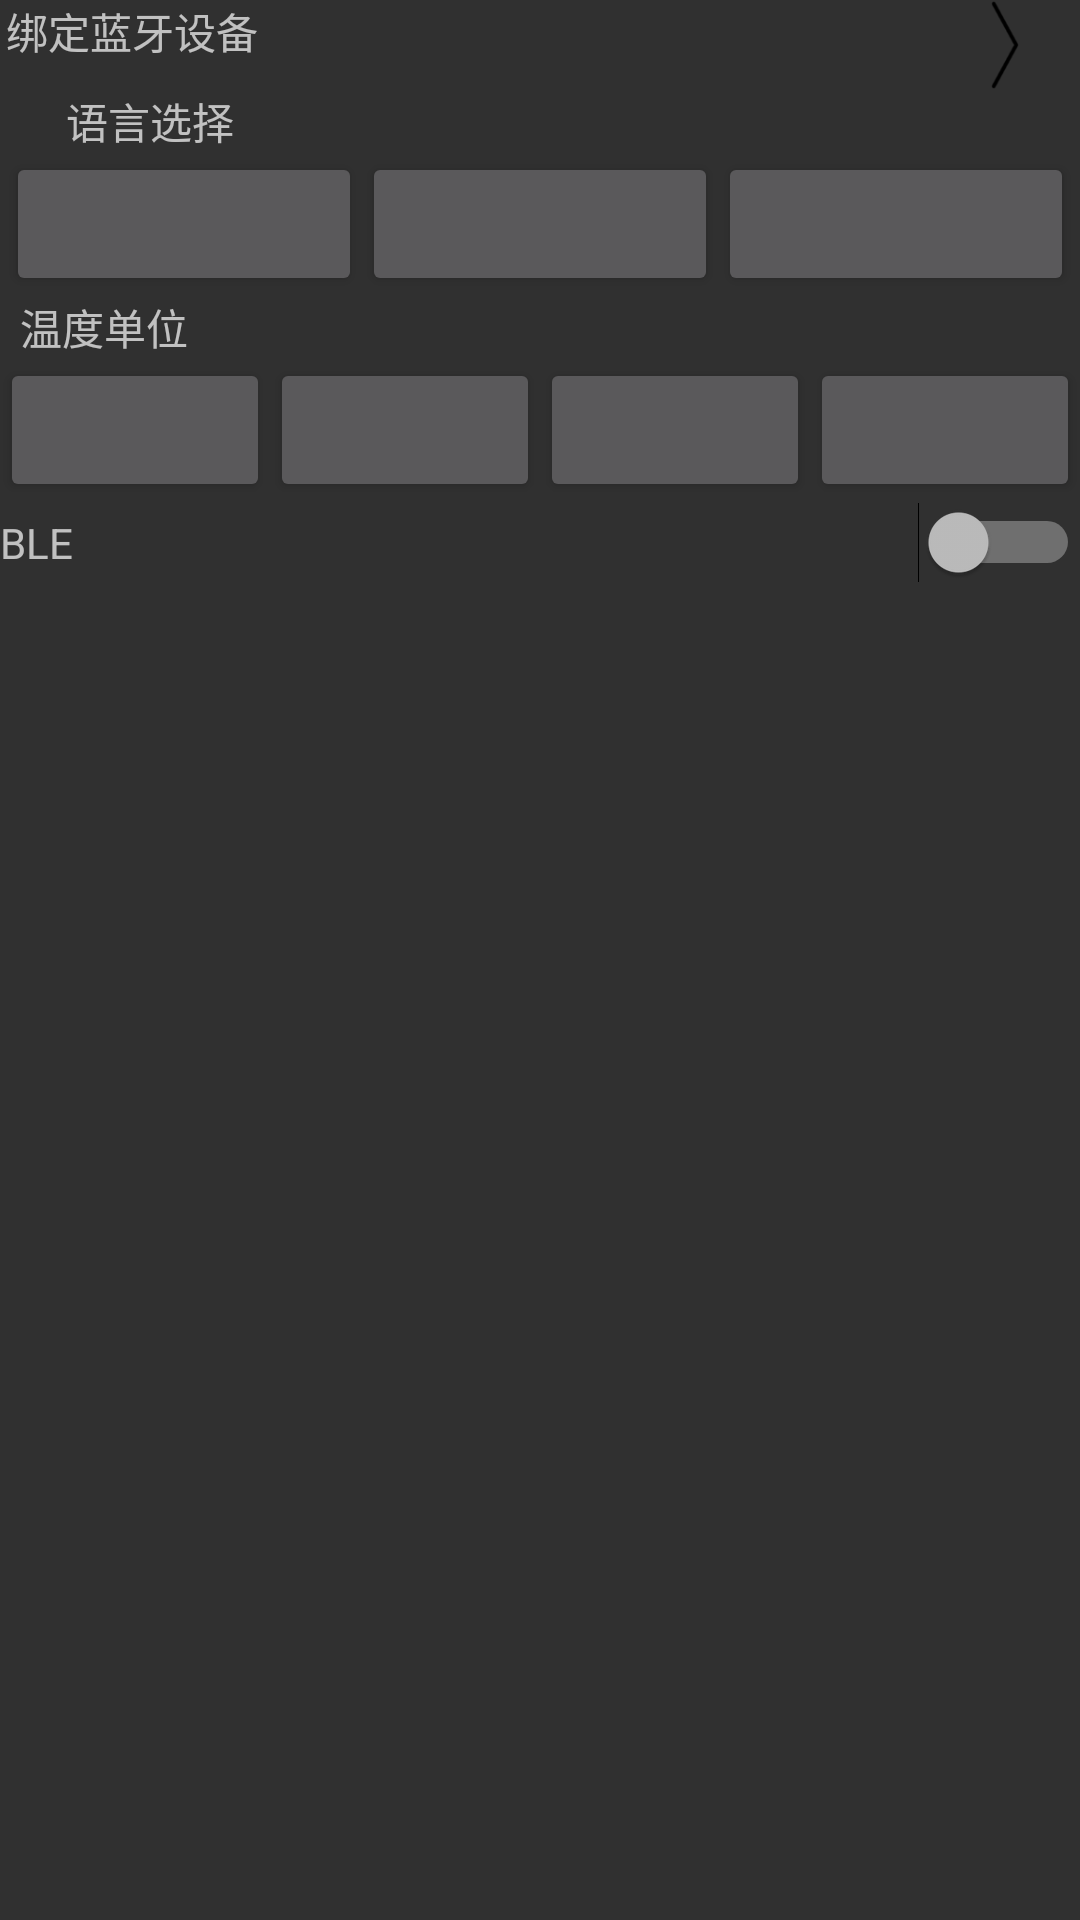

Android layout source for this screen:
<!-- AndroidManifest.xml: application theme Theme.AppCompat.NoActionBar -->
<!-- res/layout/setting_fragment.xml -->
<?xml version="1.0" encoding="utf-8"?>
<LinearLayout xmlns:android="http://schemas.android.com/apk/res/android"
    android:orientation="vertical"
    android:layout_width="match_parent"
    android:layout_height="match_parent">

    <LinearLayout
        android:layout_height="wrap_content"
        android:layout_width="match_parent"
        android:orientation="horizontal"
        android:paddingLeft="2dp"
        >
        <TextView
            android:layout_width="match_parent"
            android:layout_height="match_parent"
            android:layout_weight="1"
            android:text="@string/bind_bt_device"
            style="textCommonStyle"
            />
        <ImageButton
            android:layout_width="30dp"
            android:layout_height="30dp"
            android:layout_marginRight="10dp"
            android:background="@drawable/right_arrow"
            />

    </LinearLayout>

    <LinearLayout
        android:layout_height="wrap_content"
        android:layout_width="match_parent"
        android:orientation="vertical"
        android:paddingLeft="2dp"
        android:paddingRight="2dp"
        >
        <TextView
            android:layout_height="match_parent"
            android:layout_width="wrap_content"
            android:text="@string/language"
            android:paddingLeft="20dp"
            />
        <LinearLayout
            android:layout_height="match_parent"
            android:layout_width="match_parent"
            android:orientation="horizontal"
            android:textAlignment="center"
            android:gravity="center"
            >
            <Button
                android:layout_width="match_parent"
                android:layout_height="wrap_content"
                android:layout_weight="1"
                />
            <Button
                android:layout_width="match_parent"
                android:layout_height="wrap_content"
                android:layout_weight="1"
                />
            <Button
                android:layout_width="match_parent"
                android:layout_height="wrap_content"
                android:layout_weight="1"
                />

        </LinearLayout>


    </LinearLayout>

    <LinearLayout
        android:layout_height="wrap_content"
        android:layout_width="match_parent"
        android:orientation="vertical"
        >
        <TextView
            android:layout_height="match_parent"
            android:layout_width="wrap_content"
            android:text="@string/temper"
            android:paddingLeft="20px"
            />
        <LinearLayout
            android:layout_height="wrap_content"
            android:layout_width="match_parent"
            android:orientation="horizontal"
            android:textAlignment="center"
            android:gravity="center"
            >
            <Button
                android:layout_width="match_parent"
                android:layout_height="wrap_content"
                android:layout_weight="1"
                />
            <Button
                android:layout_width="match_parent"
                android:layout_height="wrap_content"
                android:layout_weight="1"
                />
            <Button
                android:layout_width="match_parent"
                android:layout_height="wrap_content"
                android:layout_weight="1"
                />
            <Button
            android:layout_width="match_parent"
            android:layout_height="wrap_content"
            android:layout_weight="1"
            />

        </LinearLayout>

        </LinearLayout>

    <LinearLayout
        android:layout_height="wrap_content"
        android:layout_width="match_parent"
        android:orientation="horizontal"
        >
        <TextView
            android:layout_height="wrap_content"
            android:layout_width="wrap_content"
            android:layout_weight="1"
            android:text="@string/app_name"
            />
        <Switch
            android:layout_weight="1"
            android:layout_height="wrap_content"
            android:layout_width="wrap_content"
            />

    </LinearLayout>

</LinearLayout>
<!-- resources referenced by this layout -->
<resources>
  <!-- drawable right_arrow: png bitmap (drawable, 1455 bytes) -->
  <string name="app_name">BLE</string>
  <string name="bind_bt_device">绑定蓝牙设备</string>
  <string name="language">语言选择</string>
  <string name="temper">温度单位</string>
</resources>
